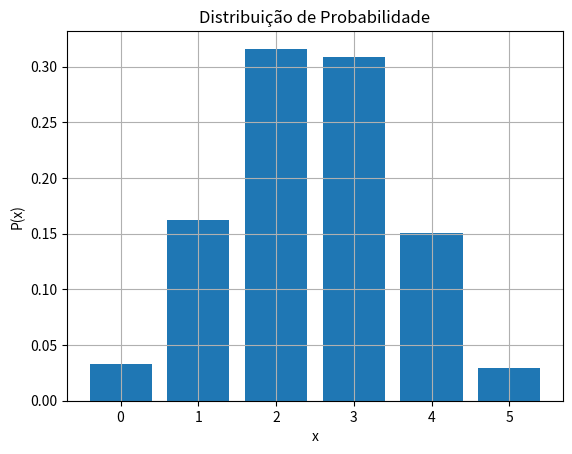

This figure's Python source:
import matplotlib.pyplot as plt
from math import factorial
import random

# infelizmente não consegui encontrar um dataset diferente do que o senhor passou no video sobre diagnostico com variável de Bernoulli
# por isso, criei um dataset no qual ha um probabilidade de uma moeda cair cara(0) ou coroa(1)
dataset = [[i, random.choice([0, 1])] for i in range(1000)]

# Amostragem aleatoria
randomSampling = random.sample(dataset, 50)

# Amostragem Estrátificada
list1 = dataset[50:100]
list2 = dataset[450:500]
list3 = dataset[850:900]

stratifiedSampling = []

stratifiedSampling += random.sample(list1, 20)
stratifiedSampling += random.sample(list2, 20)
stratifiedSampling += random.sample(list3, 20)

# Amostragem Sistemática
coins = [i for i in range(1000)]
selectedCoins = [dataset[i] for i in range(0, len(coins), 10)]

# descobrindo p e q, supondo que p seja vitoria (coroa)
numberHeads = 0
numberTails = 0
for x in dataset:
    if(x[1] == 0):
        numberHeads += 1
    else:
        numberTails += 1
# E(x)
p = numberHeads/len(dataset)
q = numberTails/len(dataset)
print(f'E(x) = p = Chance de dar Coroa = {p}')
print(f'q = {q:0.3f}')

# VAR(x)
pq = p * q
print(f'VAR(x) = p . q = {pq:0.3f}')

#Calcular Média
n = 5  #numero de tentativas
average = n * p
print(f'Media = E(x) = {average}')

#Calcular Variância
variance = n * p * q
print(f'Variância = VAR(x) = {variance}')

#Calcular desvio padrão
standardDeviation = variance**0.5
print(f'Desvio Padrão = {standardDeviation}')

# Calcular probabilidade binomial
odds = []
def binomialProbability(x,n,p,q):
  return (factorial(n)/(factorial(n-x)*factorial(x)))*(p**x)*(q**(n-x))

for x in range(6):
    px = binomialProbability(x,n,p,q)
    print('P(',x,')=',px)
    odds.append(px)

print('Apartir dos resultados abaixo é possivel perceber que a maior probabilidade do jogar tirar uma sequenciade de acerto seria 3 jogadas')
x = [0,1,2,3,4,5]
plt.bar(x,odds)
plt.xlabel('x')
plt.ylabel('P(x)')
plt.title('Distribuição de Probabilidade')
plt.grid(True)
plt.show()